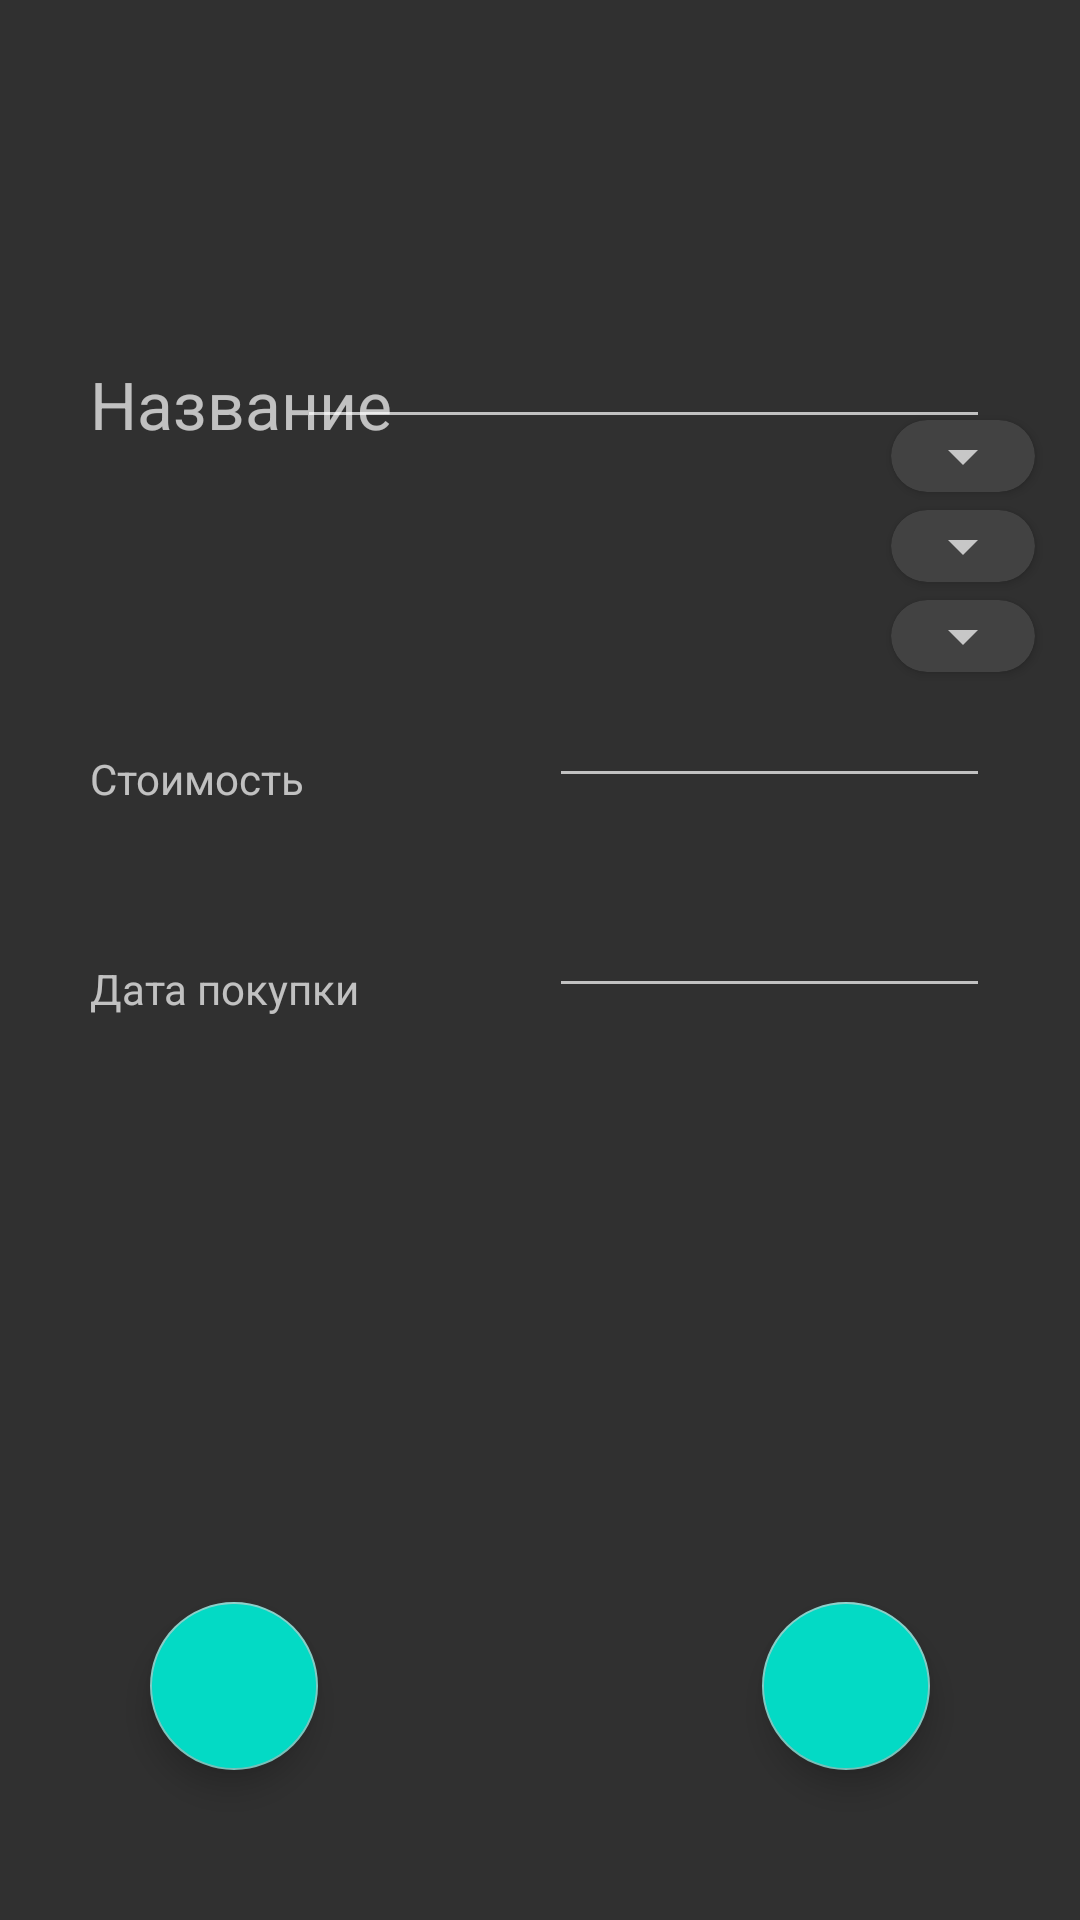

Write the Android layout XML for this screen, with the resource values it uses.
<!-- AndroidManifest.xml: application theme Theme.Design.NoActionBar -->
<!-- res/layout/fragment_add_operation.xml -->
<?xml version="1.0" encoding="utf-8"?>
<RelativeLayout xmlns:android="http://schemas.android.com/apk/res/android"
    xmlns:app="http://schemas.android.com/apk/res-auto"
    xmlns:tools="http://schemas.android.com/tools"
    android:layout_width="match_parent"
    android:layout_height="match_parent">

    <com.google.android.material.floatingactionbutton.FloatingActionButton
        android:id="@+id/confirm_add_operation"
        android:layout_width="wrap_content"
        android:layout_height="wrap_content"
        android:layout_alignParentEnd="true"
        android:layout_alignParentBottom="true"
        android:layout_margin="50sp"
        android:background="@android:color/transparent"
        android:backgroundTint="@color/teal_200"
        android:contentDescription="@string/confirmoperation"
        android:onClick="onClickConfirmOperation"
        app:srcCompat="@drawable/ic_baseline_done_24"
        tools:ignore="RelativeOverlap,RtlHardcoded" />

    <com.google.android.material.floatingactionbutton.FloatingActionButton
        android:id="@+id/backward"
        android:layout_width="wrap_content"
        android:layout_height="wrap_content"
        android:layout_alignParentStart="true"
        android:layout_alignParentBottom="true"
        android:layout_margin="50sp"
        android:background="@android:color/transparent"
        android:backgroundTint="@color/teal_200"
        android:contentDescription="@string/confirmoperation"
        android:onClick="onClickBackward"
        app:srcCompat="@drawable/ic_arrow_back"
        tools:ignore="RtlHardcoded" />


    <TextView
        android:id="@+id/namePurchase"
        android:layout_width="wrap_content"
        android:layout_height="wrap_content"
        android:text="@string/name_purchase"
        android:textSize="22sp"
        android:layout_marginStart="30sp"
        android:layout_marginTop="120sp"
        tools:ignore="RelativeOverlap" />

    <EditText
        android:id="@+id/editNameGoods"
        android:layout_width="wrap_content"
        android:layout_height="wrap_content"
        android:layout_alignParentEnd="true"
        android:layout_alignParentTop="true"
        android:layout_marginEnd="30sp"
        android:layout_marginTop="100sp"
        android:ems="9"
        android:inputType="text"
        android:textSize="22sp"
        tools:ignore="LabelFor,RelativeOverlap,SpeakableTextPresentCheck"
        android:autofillHints="" />

    <androidx.cardview.widget.CardView
        android:layout_width="wrap_content"
        android:layout_height="wrap_content"
        android:layout_alignParentTop="true"
        android:layout_alignParentEnd="true"
        android:layout_marginEnd="15sp"
        android:layout_marginTop="170sp"
        app:cardCornerRadius="15sp">

        <Spinner
            android:id="@+id/currency_spinner"
            android:layout_width="match_parent"
            android:layout_height="wrap_content"
            tools:ignore="TouchTargetSizeCheck,SpeakableTextPresentCheck" />
    </androidx.cardview.widget.CardView>

    <androidx.cardview.widget.CardView
        android:layout_width="wrap_content"
        android:layout_height="wrap_content"
        android:layout_alignParentTop="true"
        android:layout_alignParentEnd="true"
        android:layout_marginEnd="15sp"
        android:layout_marginTop="140sp"
        app:cardCornerRadius="15sp">

        <Spinner
            android:id="@+id/category_spinner"
            android:layout_width="match_parent"
            android:layout_height="wrap_content"
            tools:ignore="TouchTargetSizeCheck,SpeakableTextPresentCheck" />
    </androidx.cardview.widget.CardView>

    <androidx.cardview.widget.CardView
        android:layout_width="wrap_content"
        android:layout_height="wrap_content"
        android:layout_alignParentTop="true"
        android:layout_alignParentEnd="true"
        android:layout_marginEnd="15sp"
        android:layout_marginTop="200sp"
        app:cardCornerRadius="15sp">

        <Spinner
            android:id="@+id/type_spinner"
            android:layout_width="match_parent"
            android:layout_height="wrap_content"
            tools:ignore="TouchTargetSizeCheck,SpeakableTextPresentCheck" />
    </androidx.cardview.widget.CardView>

    <TextView
        android:id="@+id/pricePurchase"
        android:layout_width="wrap_content"
        android:layout_height="wrap_content"
        android:text="@string/price_purchase"
        android:layout_alignParentStart="true"
        android:layout_alignParentTop="true"
        android:textSize="14sp"
        android:layout_marginStart="30sp"
        android:layout_marginTop="250sp"
        tools:ignore="RelativeOverlap" />

    <EditText
        android:id="@+id/editTextPrice"
        android:layout_width="wrap_content"
        android:layout_height="wrap_content"
        android:layout_alignParentEnd="true"
        android:layout_alignParentTop="true"
        android:layout_marginEnd="30sp"
        android:layout_marginTop="230sp"
        android:ems="9"
        android:inputType="numberDecimal"
        android:textSize="14sp"
        tools:ignore="LabelFor,RelativeOverlap,SpeakableTextPresentCheck"
        android:autofillHints="" />

    <TextView
        android:id="@+id/datePurchase"
        android:layout_width="wrap_content"
        android:layout_height="wrap_content"
        android:layout_alignParentStart="true"
        android:layout_alignParentTop="true"
        android:text="@string/date_purchase"
        android:textSize="14sp"
        android:layout_marginStart="30sp"
        android:layout_marginTop="320sp"
        tools:ignore="RelativeOverlap" />

    <EditText
        android:id="@+id/editOpDate"
        android:layout_width="wrap_content"
        android:layout_height="wrap_content"
        android:layout_alignParentEnd="true"
        android:layout_alignParentTop="true"
        android:ems="9"
        android:inputType="date"
        android:textSize="14sp"
        android:layout_marginEnd="30sp"
        android:layout_marginTop="300sp"
        android:autofillHints=""
        tools:ignore="LabelFor,RelativeOverlap" />

</RelativeLayout>
<!-- resources referenced by this layout -->
<resources>
  <string name="confirmoperation">confirmOperation</string>
  <string name="date_purchase">Дата покупки</string>
  <string name="name_purchase">Название</string>
  <string name="price_purchase">Стоимость</string>
  <!-- not gathered from this repository: default colours our renderer supplied (Android Studio template values) -->
  <color name="teal_200">#FF03DAC5</color>
</resources>
